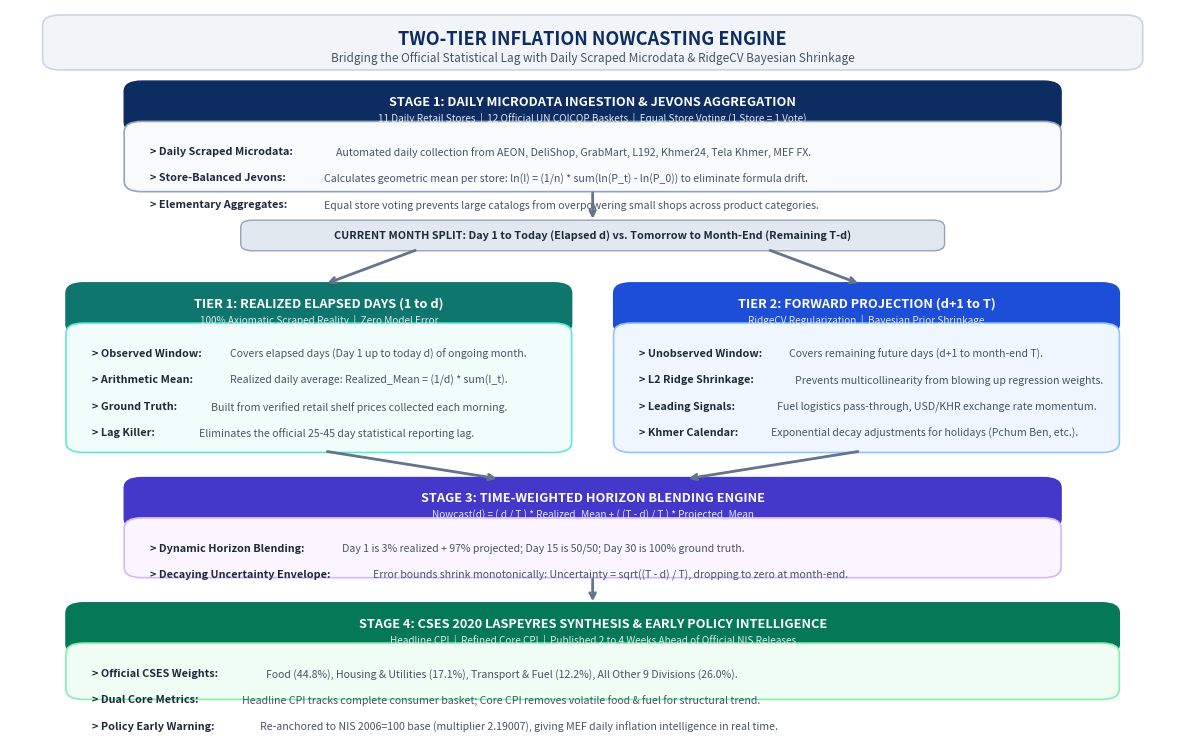

Reproduce this figure in Python.
"""
scripts/generate_nowcasting_flowchart_v3.py
───────────────────────────────────────────
Generates a modern, intuitive, high-resolution flowchart for the 
Cambodia CPI Two-Tier Inflation Nowcasting Engine.
"""

import os
import matplotlib
matplotlib.use('Agg')
import matplotlib.pyplot as plt
import matplotlib.patches as patches

def create_flowchart(output_path="thesis/images/nowcasting_flowchart.png"):
    fig, ax = plt.subplots(figsize=(12, 7.5), dpi=300)
    ax.set_xlim(0, 100)
    ax.set_ylim(0, 100)
    ax.axis('off')
    fig.patch.set_facecolor('#FFFFFF')

    # Palette
    C_NAVY    = '#0C2C62'  # #0C2C62 Primary Dark
    C_TEAL    = '#0F766E'  # #0F766E Realized / Truth
    C_BLUE    = '#1D4ED8'  # #1D4ED8 Machine Learning / Ridge
    C_PURPLE  = '#4338CA'  # #4338CA Blending
    C_GREEN   = '#047857'  # #047857 Final Output
    C_DARK    = '#1E293B'  # Slate 800
    C_MUTED   = '#475569'  # Slate 600
    C_LINE    = '#64748B'  # Arrows / connecting lines

    # Background banner at top
    banner = patches.FancyBboxPatch(
        (3, 91.5), 94, 7.5,
        boxstyle='round,pad=0.2,rounding_size=1.5',
        facecolor='#F1F5F9', edgecolor='#CBD5E1', lw=1.2
    )
    ax.add_patch(banner)
    ax.text(50, 95.8, "TWO-TIER INFLATION NOWCASTING ENGINE", 
            color=C_NAVY, weight='bold', fontsize=13, ha='center', va='center')
    ax.text(50, 93.0, "Bridging the Official Statistical Lag with Daily Scraped Microdata & RidgeCV Bayesian Shrinkage", 
            color=C_MUTED, fontsize=8.5, ha='center', va='center', style='italic')

    # Card drawing helper
    def draw_card(x, y, w, h, title, subtitle, bullets, hdr_color=C_NAVY, bg_color='#F8FAFC', border_color='#CBD5E1'):
        hdr_h = 7.0
        # Header tab
        hdr = patches.FancyBboxPatch(
            (x, y + h - hdr_h), w, hdr_h,
            boxstyle='round,pad=0.2,rounding_size=1.5',
            facecolor=hdr_color, edgecolor=hdr_color, lw=1
        )
        ax.add_patch(hdr)
        ax.text(x + w/2, y + h - 2.8, title, color='#FFFFFF', weight='bold', fontsize=9.2, ha='center', va='center')
        if subtitle:
            ax.text(x + w/2, y + h - 5.2, subtitle, color='#E2E8F0', fontsize=7.2, ha='center', va='center')

        # Card body
        body_h = h - hdr_h + 1.2
        body = patches.FancyBboxPatch(
            (x, y), w, body_h,
            boxstyle='round,pad=0.2,rounding_size=1.5',
            facecolor=bg_color, edgecolor=border_color, lw=1.2
        )
        ax.add_patch(body)

        # Content bullets
        cur_y = y + h - hdr_h - 2.2
        for b_title, b_desc in bullets:
            ax.text(x + 2.0, cur_y, f"> {b_title}", color=C_DARK, weight='bold', fontsize=7.8, va='top')
            offset = len(b_title) * 0.52 + 3.0
            ax.text(x + 2.0 + offset, cur_y, b_desc, color=C_MUTED, fontsize=7.6, va='top')
            cur_y -= 3.8

    # ── STAGE 1: Microdata & Elementary Jevons (Top) ──────────────────────────
    draw_card(
        x=10, y=74, w=80, h=15.5,
        title="STAGE 1: DAILY MICRODATA INGESTION & JEVONS AGGREGATION",
        subtitle="11 Daily Retail Stores  |  12 Official UN COICOP Baskets  |  Equal Store Voting (1 Store = 1 Vote)",
        bullets=[
            ("Daily Scraped Microdata: ", "Automated daily collection from AEON, DeliShop, GrabMart, L192, Khmer24, Tela Khmer, MEF FX."),
            ("Store-Balanced Jevons: ", "Calculates geometric mean per store: ln(I) = (1/n) * sum(ln(P_t) - ln(P_0)) to eliminate formula drift."),
            ("Elementary Aggregates: ", "Equal store voting prevents large catalogs from overpowering small shops across product categories.")
        ],
        hdr_color=C_NAVY, bg_color='#F8FAFC', border_color='#94A3B8'
    )

    # Down arrow to Timeline Split
    ax.annotate('', xy=(50, 69.5), xytext=(50, 74), arrowprops=dict(arrowstyle='->', lw=2.0, color=C_LINE))

    # Timeline Divider Banner
    tbox = patches.FancyBboxPatch(
        (20, 65.5), 60, 4.0,
        boxstyle='round,pad=0.2,rounding_size=1.0',
        facecolor='#E2E8F0', edgecolor='#94A3B8', lw=1
    )
    ax.add_patch(tbox)
    ax.text(50, 67.5, "CURRENT MONTH SPLIT: Day 1 to Today (Elapsed d) vs. Tomorrow to Month-End (Remaining T-d)",
            color=C_DARK, weight='bold', fontsize=7.8, ha='center', va='center')

    # Branching arrows down to Tier 1 and Tier 2
    ax.annotate('', xy=(27, 60.5), xytext=(35, 65.5), arrowprops=dict(arrowstyle='->', lw=2.0, color=C_LINE))
    ax.annotate('', xy=(73, 60.5), xytext=(65, 65.5), arrowprops=dict(arrowstyle='->', lw=2.0, color=C_LINE))

    # ── STAGE 2A: Tier 1 - Realized MTD (Left) ────────────────────────────────
    draw_card(
        x=5, y=36.5, w=43, h=24.0,
        title="TIER 1: REALIZED ELAPSED DAYS (1 to d)",
        subtitle="100% Axiomatic Scraped Reality  |  Zero Model Error",
        bullets=[
            ("Observed Window: ", "Covers elapsed days (Day 1 up to today d) of ongoing month."),
            ("Arithmetic Mean: ", "Realized daily average: Realized_Mean = (1/d) * sum(I_t)."),
            ("Ground Truth: ", "Built from verified retail shelf prices collected each morning."),
            ("Lag Killer: ", "Eliminates the official 25-45 day statistical reporting lag.")
        ],
        hdr_color=C_TEAL, bg_color='#F0FDFA', border_color='#5EEAD4'
    )

    # ── STAGE 2B: Tier 2 - Forward RidgeCV (Right) ────────────────────────────
    draw_card(
        x=52, y=36.5, w=43, h=24.0,
        title="TIER 2: FORWARD PROJECTION (d+1 to T)",
        subtitle="RidgeCV Regularization  |  Bayesian Prior Shrinkage",
        bullets=[
            ("Unobserved Window: ", "Covers remaining future days (d+1 to month-end T)."),
            ("L2 Ridge Shrinkage: ", "Prevents multicollinearity from blowing up regression weights."),
            ("Leading Signals: ", "Fuel logistics pass-through, USD/KHR exchange rate momentum."),
            ("Khmer Calendar: ", "Exponential decay adjustments for holidays (Pchum Ben, etc.).")
        ],
        hdr_color=C_BLUE, bg_color='#EFF6FF', border_color='#93C5FD'
    )

    # Arrows converging to Stage 3 (Blending)
    ax.annotate('', xy=(42, 32.5), xytext=(27, 36.5), arrowprops=dict(arrowstyle='->', lw=2.0, color=C_LINE))
    ax.annotate('', xy=(58, 32.5), xytext=(73, 36.5), arrowprops=dict(arrowstyle='->', lw=2.0, color=C_LINE))

    # ── STAGE 3: Time-Weighted Horizon Blending (Middle) ──────────────────────
    draw_card(
        x=10, y=18.5, w=80, h=14.0,
        title="STAGE 3: TIME-WEIGHTED HORIZON BLENDING ENGINE",
        subtitle="Nowcast(d) = ( d / T ) * Realized_Mean + ( (T - d) / T ) * Projected_Mean",
        bullets=[
            ("Dynamic Horizon Blending: ", "Day 1 is 3% realized + 97% projected; Day 15 is 50/50; Day 30 is 100% ground truth."),
            ("Decaying Uncertainty Envelope: ", "Error bounds shrink monotonically: Uncertainty = sqrt((T - d) / T), dropping to zero at month-end.")
        ],
        hdr_color=C_PURPLE, bg_color='#FAF5FF', border_color='#D8B4FE'
    )

    # Down arrow to Stage 4
    ax.annotate('', xy=(50, 14.5), xytext=(50, 18.5), arrowprops=dict(arrowstyle='->', lw=2.0, color=C_LINE))

    # ── STAGE 4: Laspeyres Synthesis & Policy Decision Support (Bottom) ───────
    draw_card(
        x=5, y=1.0, w=90, h=13.5,
        title="STAGE 4: CSES 2020 LASPEYRES SYNTHESIS & EARLY POLICY INTELLIGENCE",
        subtitle="Headline CPI  |  Refined Core CPI  |  Published 2 to 4 Weeks Ahead of Official NIS Releases",
        bullets=[
            ("Official CSES Weights: ", "Food (44.8%), Housing & Utilities (17.1%), Transport & Fuel (12.2%), All Other 9 Divisions (26.0%)."),
            ("Dual Core Metrics: ", "Headline CPI tracks complete consumer basket; Core CPI removes volatile food & fuel for structural trend."),
            ("Policy Early Warning: ", "Re-anchored to NIS 2006=100 base (multiplier 2.19007), giving MEF daily inflation intelligence in real time.")
        ],
        hdr_color=C_GREEN, bg_color='#F0FDF4', border_color='#86EFAC'
    )

    os.makedirs(os.path.dirname(output_path), exist_ok=True)
    plt.tight_layout()
    plt.savefig(output_path, dpi=300, bbox_inches='tight')
    plt.close()
    print(f"Flowchart successfully generated at: {output_path}")

if __name__ == "__main__":
    create_flowchart("thesis/images/nowcasting_flowchart.png")
